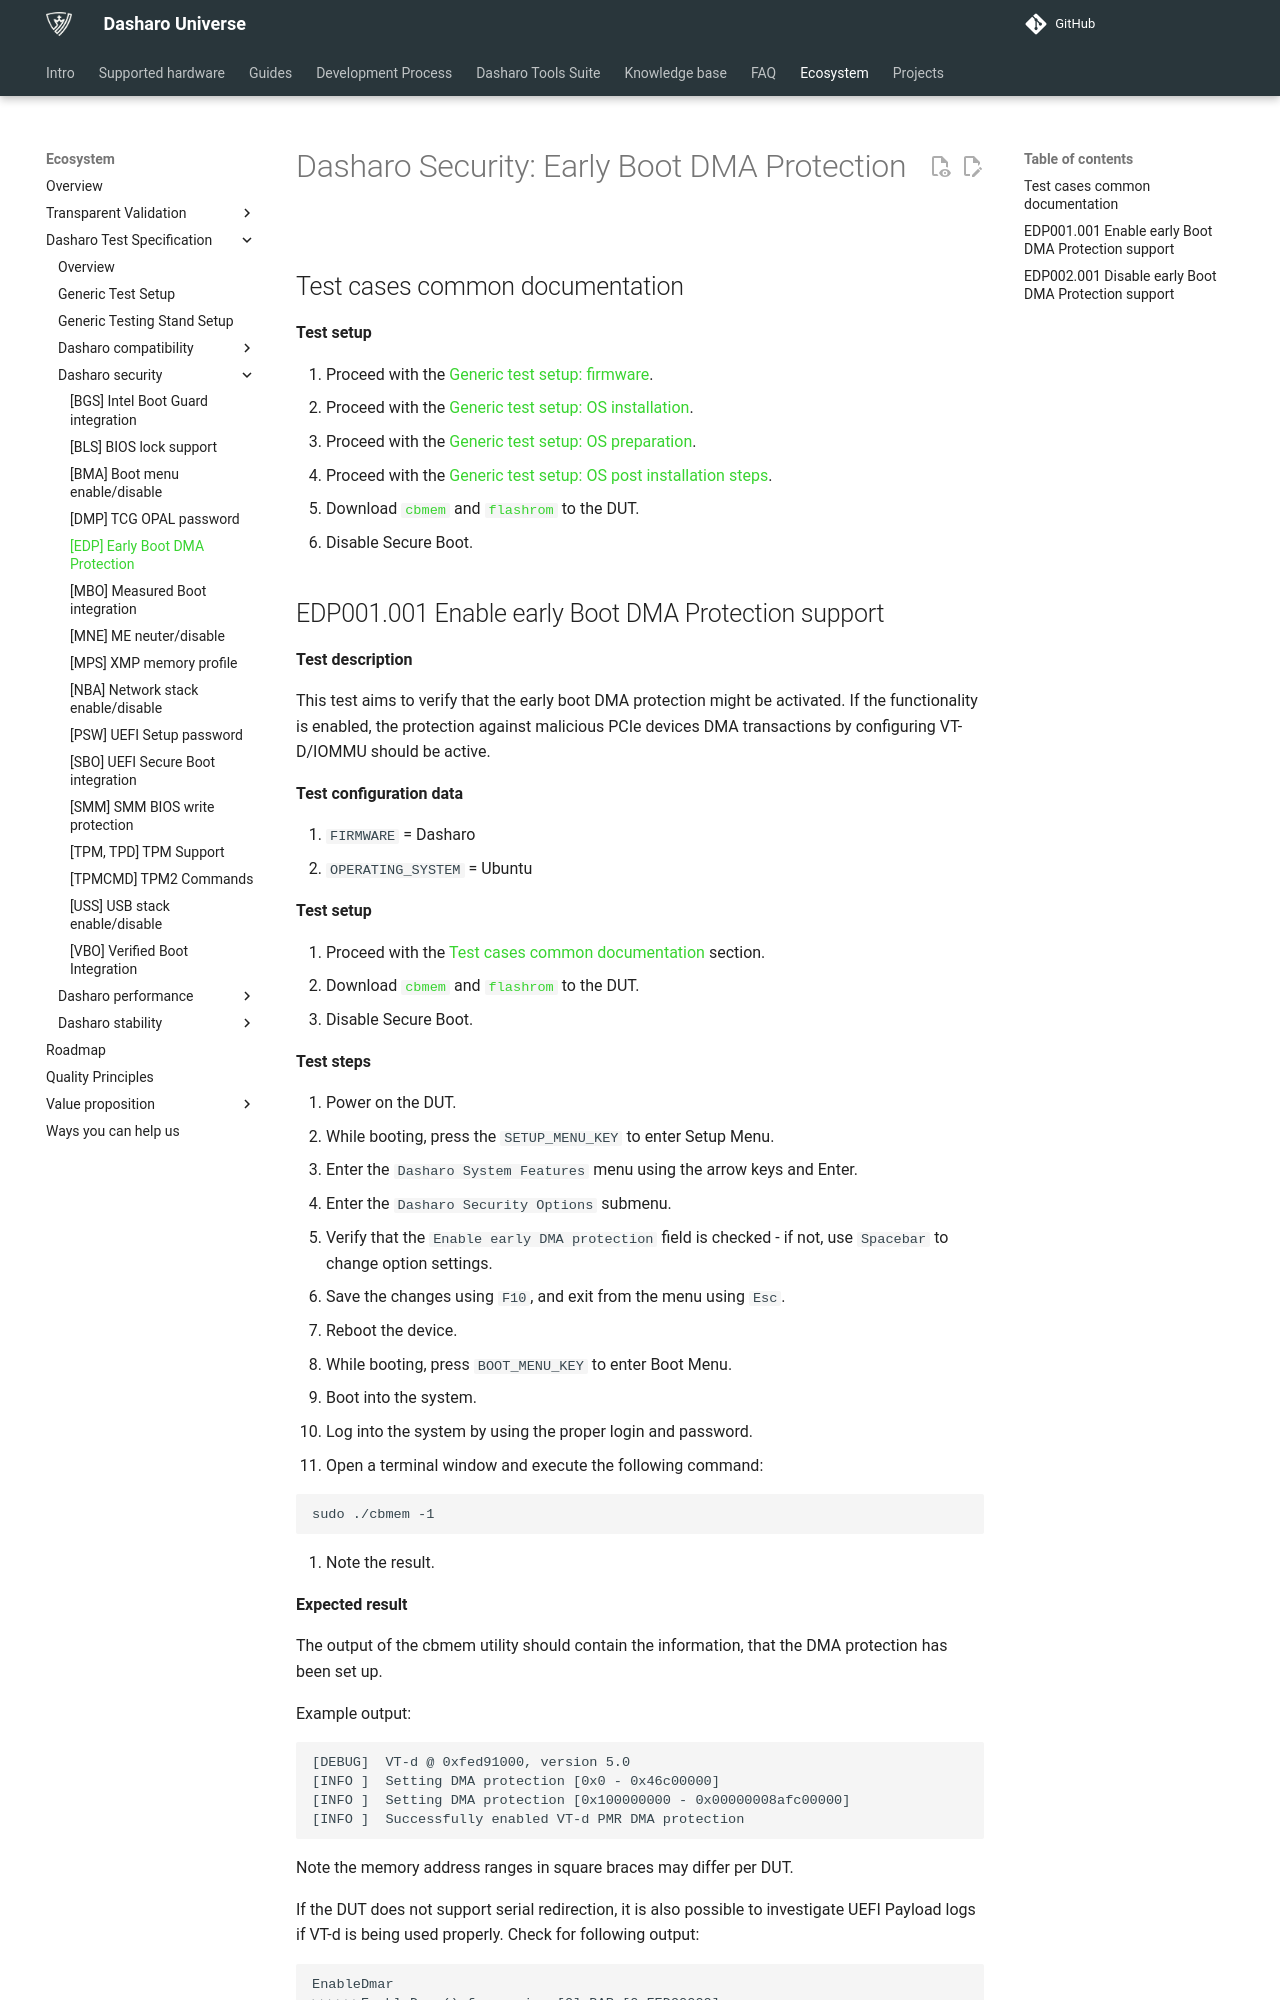

repository: Dasharo/docs · page: unified-test-documentation/dasharo-security/20L-early-boot-dma-protection/index.html · generator: mkdocs

---
search:
  boost: -1
---

# Dasharo Security: Early Boot DMA Protection

## Test cases common documentation

**Test setup**

1. Proceed with the
   [Generic test setup: firmware](../generic-test-setup.md#firmware).
1. Proceed with the
   [Generic test setup: OS installation](../generic-test-setup.md#os-installation).
1. Proceed with the
   [Generic test setup: OS preparation](../generic-test-setup.md#os-preparation).
1. Proceed with the
   [Generic test setup: OS post installation steps](../generic-test-setup.md#post-installation).
1. Download [`cbmem`][cbmem] and [`flashrom`][flashrom] to the DUT.
1. Disable Secure Boot.
